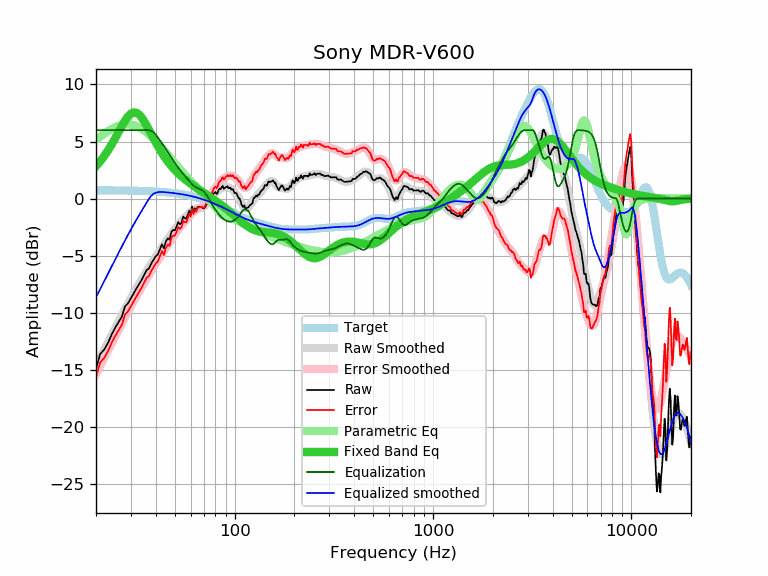

The data file committed next to this chart (first rows):
frequency, raw, error, smoothed, error_smoothed, equalization, parametric_eq, equalized_raw, equalized_smoothed, target
20, -14.87, -15.60, -14.63, -15.36, 6.00, 2.85, -8.87, -8.63, 0.73
21, -13.59, -14.32, -13.91, -14.65, 6.00, 3.27, -7.59, -7.91, 0.73
22, -13.21, -13.94, -13.22, -13.95, 6.00, 3.72, -7.21, -7.22, 0.73
23, -12.61, -13.34, -12.56, -13.29, 6.00, 4.22, -6.61, -6.56, 0.73
24, -11.89, -12.61, -11.93, -12.65, 6.00, 4.75, -5.89, -5.93, 0.73
25, -11.29, -12.01, -11.32, -12.04, 6.00, 5.29, -5.29, -5.32, 0.72
26, -10.80, -11.52, -10.74, -11.46, 6.00, 5.83, -4.80, -4.74, 0.72
27, -10.32, -11.03, -10.18, -10.90, 6.00, 6.35, -4.32, -4.18, 0.72
28, -9.44, -10.15, -9.66, -10.37, 6.00, 6.82, -3.44, -3.66, 0.71
29, -9.15, -9.86, -9.16, -9.87, 6.00, 7.19, -3.15, -3.16, 0.71
30, -8.70, -9.40, -8.70, -9.40, 6.00, 7.44, -2.70, -2.70, 0.70
31, -8.27, -8.97, -8.25, -8.95, 6.00, 7.55, -2.27, -2.25, 0.70
32, -7.86, -8.55, -7.84, -8.53, 6.00, 7.51, -1.86, -1.84, 0.69
33, -7.47, -8.15, -7.44, -8.12, 6.00, 7.35, -1.47, -1.44, 0.69
34, -7.10, -7.78, -7.06, -7.74, 6.00, 7.09, -1.10, -1.06, 0.68
35, -6.66, -7.33, -6.69, -7.36, 6.00, 6.76, -0.66, -0.69, 0.67
36, -6.26, -6.92, -6.34, -7.00, 6.00, 6.40, -0.26, -0.34, 0.66
37, -6.11, -6.76, -6.00, -6.66, 6.00, 6.02, -0.11, -0.00, 0.65
38, -5.68, -6.32, -5.68, -6.32, 5.93, 5.64, 0.26, 0.26, 0.65
39, -5.36, -5.99, -5.37, -6.00, 5.80, 5.27, 0.44, 0.43, 0.64
40, -5.04, -5.66, -5.07, -5.70, 5.59, 4.92, 0.56, 0.52, 0.62
41, -4.88, -5.49, -4.79, -5.41, 5.36, 4.59, 0.48, 0.57, 0.61
42, -4.44, -5.04, -4.53, -5.13, 5.11, 4.28, 0.67, 0.59, 0.60
43, -4.00, -4.59, -4.27, -4.86, 4.86, 3.99, 0.86, 0.59, 0.59
44, -4.35, -4.92, -4.02, -4.59, 4.59, 3.72, 0.25, 0.57, 0.57
45, -3.75, -4.31, -3.78, -4.34, 4.34, 3.48, 0.59, 0.56, 0.56
46, -3.49, -4.03, -3.54, -4.08, 4.08, 3.25, 0.59, 0.54, 0.54
47, -3.59, -4.12, -3.30, -3.83, 3.83, 3.04, 0.24, 0.53, 0.53
48, -2.88, -3.39, -3.07, -3.58, 3.58, 2.85, 0.71, 0.51, 0.51
49, -2.75, -3.24, -2.85, -3.34, 3.34, 2.67, 0.60, 0.49, 0.49
50, -2.77, -3.24, -2.64, -3.12, 3.12, 2.50, 0.35, 0.47, 0.47
51, -2.40, -2.85, -2.45, -2.90, 2.90, 2.35, 0.51, 0.45, 0.45
52, -2.06, -2.49, -2.27, -2.70, 2.70, 2.20, 0.65, 0.43, 0.43
53, -2.24, -2.65, -2.10, -2.52, 2.52, 2.07, 0.28, 0.41, 0.41
54, -2.12, -2.51, -1.95, -2.34, 2.34, 1.94, 0.22, 0.39, 0.39
55, -1.57, -1.93, -1.80, -2.17, 2.17, 1.82, 0.60, 0.37, 0.37
56, -1.70, -2.04, -1.66, -2.00, 2.00, 1.71, 0.31, 0.34, 0.34
57, -1.77, -2.08, -1.53, -1.84, 1.84, 1.60, 0.07, 0.32, 0.32
58, -1.42, -1.71, -1.39, -1.68, 1.68, 1.50, 0.27, 0.29, 0.29
59, -1.07, -1.33, -1.27, -1.53, 1.53, 1.40, 0.46, 0.26, 0.26
60, -1.35, -1.58, -1.15, -1.39, 1.39, 1.31, 0.04, 0.23, 0.23
61, -0.69, -0.89, -1.06, -1.26, 1.26, 1.22, 0.57, 0.21, 0.21
62, -1.17, -1.34, -0.97, -1.15, 1.15, 1.13, -0.02, 0.18, 0.18
63, -0.83, -0.97, -0.91, -1.05, 1.05, 1.04, 0.23, 0.15, 0.15
64, -1.05, -1.16, -0.86, -0.98, 0.98, 0.96, -0.07, 0.11, 0.11
65, -0.73, -0.81, -0.83, -0.92, 0.92, 0.88, 0.19, 0.08, 0.08
66, -0.73, -0.78, -0.82, -0.86, 0.86, 0.80, 0.14, 0.05, 0.05
67, -0.73, -0.74, -0.80, -0.81, 0.81, 0.72, 0.09, 0.01, 0.01
68, -0.73, -0.71, -0.78, -0.76, 0.76, 0.65, 0.03, -0.02, -0.02
69, -0.83, -0.77, -0.75, -0.69, 0.69, 0.57, -0.14, -0.06, -0.06
70, -0.86, -0.77, -0.69, -0.60, 0.60, 0.50, -0.26, -0.09, -0.09
71, -0.72, -0.59, -0.62, -0.49, 0.49, 0.43, -0.23, -0.13, -0.13
72, -0.54, -0.37, -0.51, -0.35, 0.35, 0.36, -0.19, -0.16, -0.16
73, -0.39, -0.19, -0.39, -0.19, 0.19, 0.29, -0.20, -0.20, -0.20
74, -0.17, 0.07, -0.25, -0.01, 0.01, 0.22, -0.16, -0.24, -0.24
75, -0.02, 0.26, -0.11, 0.17, -0.17, 0.15, -0.19, -0.28, -0.28
76, -0.12, 0.20, 0.03, 0.35, -0.35, 0.08, -0.47, -0.32, -0.32
77, 0.20, 0.56, 0.17, 0.52, -0.52, 0.02, -0.32, -0.36, -0.36
78, 0.38, 0.78, 0.29, 0.69, -0.69, -0.05, -0.30, -0.40, -0.40
79, 0.51, 0.95, 0.40, 0.84, -0.84, -0.12, -0.32, -0.44, -0.44
... 553 more rows
